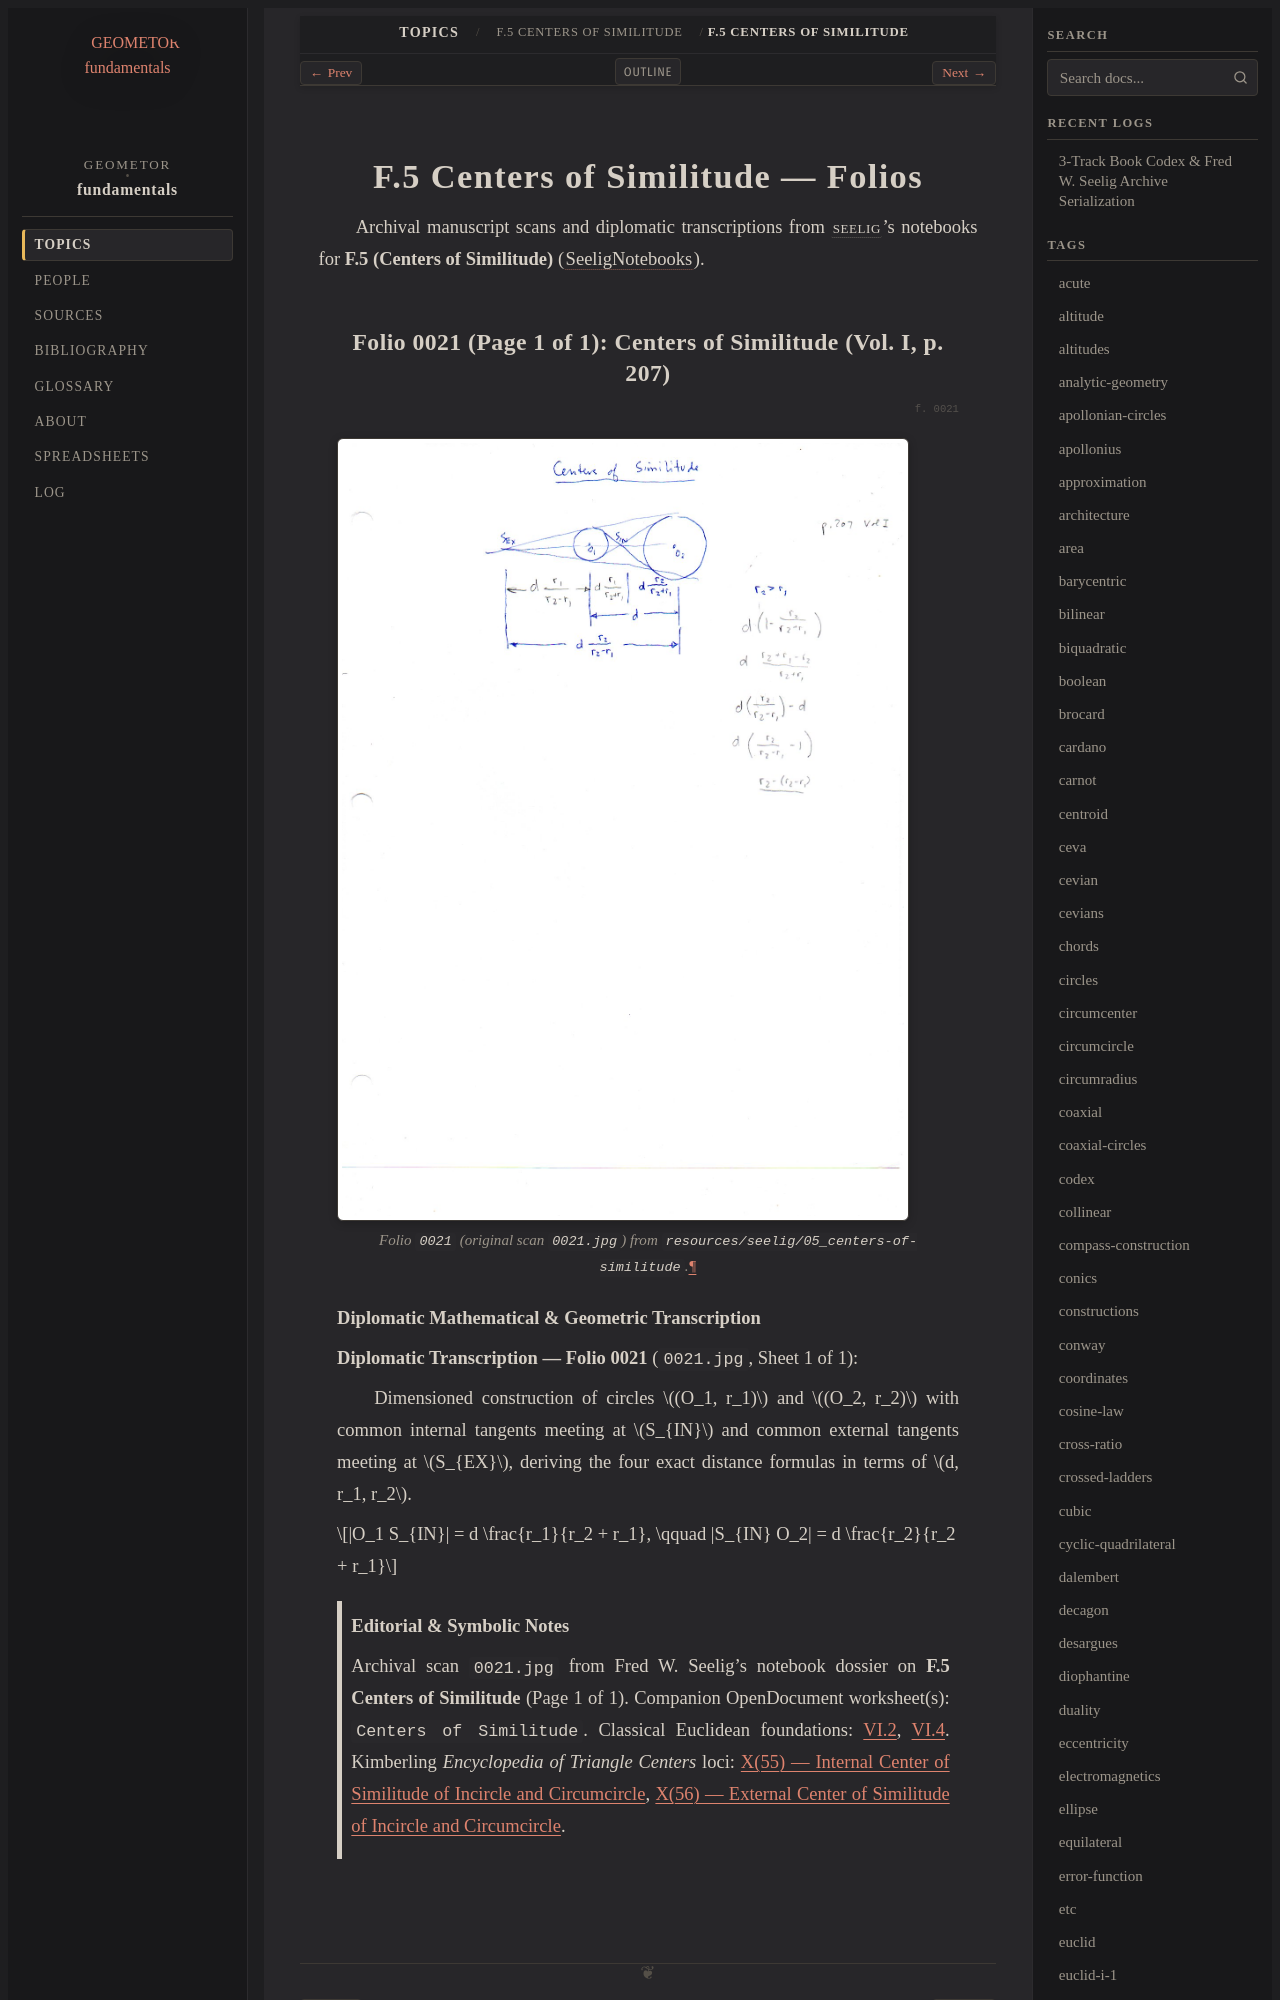

repository: geometor/fundamentals · page: topics/f-05/folios.html · generator: sphinx

==================================
F.5 Centers of Similitude — Folios
==================================

Archival manuscript scans and diplomatic transcriptions from :person:`seelig`'s
notebooks for **F.5 (Centers of Similitude)** (:cite:`SeeligNotebooks`).
